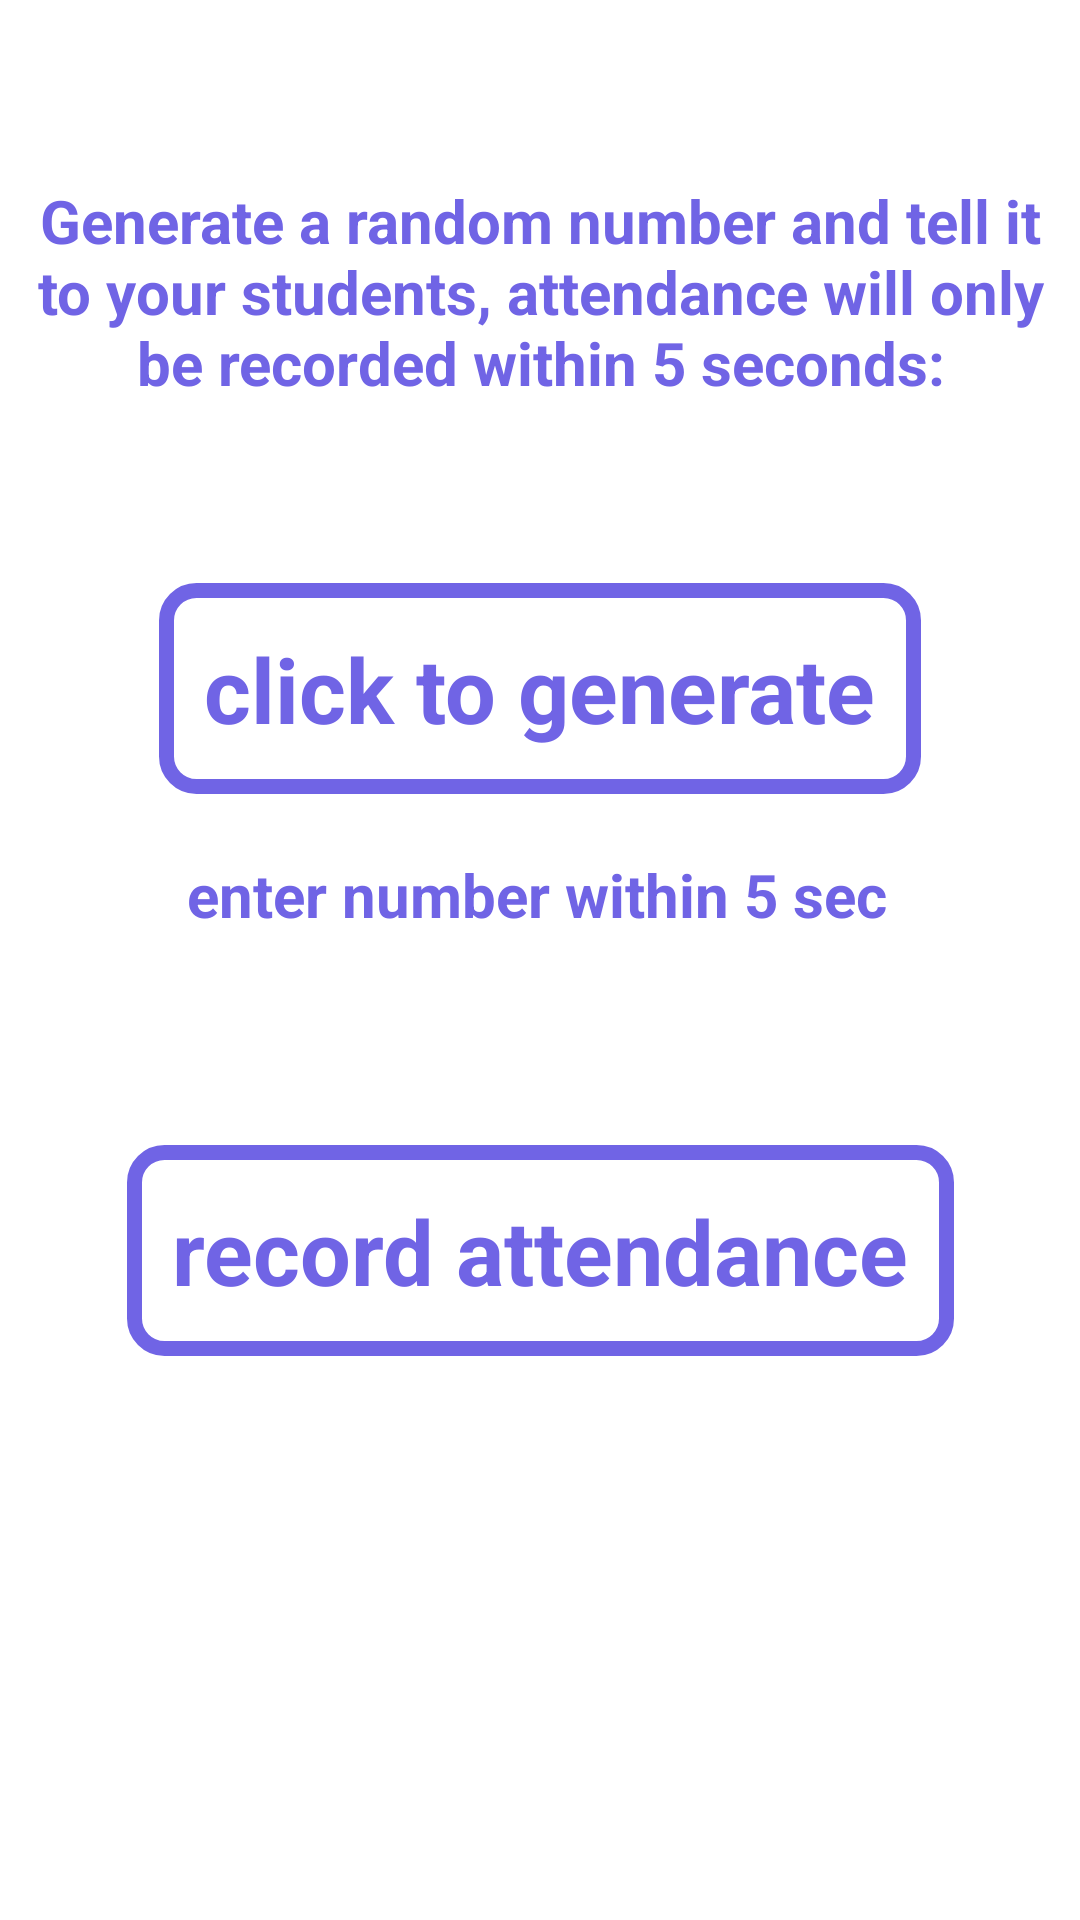

This screen was rendered from an Android layout file. Write that file and the resources it references.
<!-- AndroidManifest.xml: application theme Theme.TechLearn -->
<!-- res/layout/activity_take_attendance.xml -->
<?xml version="1.0" encoding="utf-8"?>
<androidx.constraintlayout.widget.ConstraintLayout xmlns:android="http://schemas.android.com/apk/res/android"
    xmlns:app="http://schemas.android.com/apk/res-auto"
    xmlns:tools="http://schemas.android.com/tools"
    android:id="@+id/main"
    android:layout_width="match_parent"
    android:layout_height="match_parent"
    tools:context=".TakeAttendance">

    <LinearLayout
        android:id="@+id/adminLinearLayout"
        android:layout_width="wrap_content"
        android:layout_height="wrap_content"
        android:layout_marginTop="50dp"
        android:orientation="vertical"
        app:layout_constraintEnd_toEndOf="parent"
        app:layout_constraintStart_toStartOf="parent"
        app:layout_constraintTop_toTopOf="parent">

        <TextView
            android:id="@+id/textView"
            android:layout_width="wrap_content"
            android:layout_height="wrap_content"
            android:gravity="center"
            android:padding="10dp"
            android:text="Generate a random number and tell it to your students, attendance will only be recorded within 5 seconds:"
            android:textColor="@color/color_10"
            android:textSize="20sp"
            android:textStyle="bold" />

        <Button
            android:id="@+id/actTakeAttendanceBtnGenerate"
            android:layout_width="wrap_content"
            android:layout_height="wrap_content"
            android:layout_gravity="center"
            android:layout_marginTop="50dp"
            android:background="@drawable/shape_round_corner_hollow"
            android:backgroundTint="@color/color_10"
            android:padding="15dp"
            android:text="click to generate"
            android:textColor="@color/color_10"
            android:textSize="30sp"
            android:textStyle="bold" />
    </LinearLayout>

    <LinearLayout
        android:id="@+id/studentLinearLayout"
        android:layout_width="wrap_content"
        android:layout_height="wrap_content"
        android:orientation="vertical"
        app:layout_constraintEnd_toEndOf="parent"
        app:layout_constraintStart_toStartOf="parent"
        app:layout_constraintTop_toBottomOf="@+id/adminLinearLayout">

        <EditText
            android:id="@+id/editTextAttendanceNumber"
            android:layout_width="wrap_content"
            android:layout_height="wrap_content"
            android:gravity="center"
            android:hint="enter number within 5 sec"
            android:padding="20dp"
            android:textColor="@color/color_10"
            android:textSize="20sp"
            android:textStyle="bold" />

        <Button
            android:id="@+id/actTakeAttendanceBtnupload"
            android:layout_width="wrap_content"
            android:layout_height="wrap_content"
            android:layout_gravity="center"
            android:layout_marginTop="50dp"
            android:background="@drawable/shape_round_corner_hollow"
            android:backgroundTint="@color/color_10"
            android:padding="15dp"
            android:text="record attendance"
            android:textColor="@color/color_10"
            android:textSize="30sp"
            android:textStyle="bold" />
    </LinearLayout>
</androidx.constraintlayout.widget.ConstraintLayout>
<!-- resources referenced by this layout -->
<resources>
  <color name="color_10">#7064e5</color>
  <!-- drawable shape_round_corner_hollow (drawable) -->
  <?xml version="1.0" encoding="utf-8"?>
  <shape xmlns:android="http://schemas.android.com/apk/res/android">
      <stroke
          android:width="5dp"
          android:color="@color/white"
          />
      <solid android:color="@android:color/transparent"/>
      <padding
          android:left="3dp"
          android:top="3dp"
          android:bottom="3dp"
          android:right="3dp"/>
  
      <corners android:radius="10dp"/>
  </shape>
  <style name="Theme.TechLearn" parent="Theme.MaterialComponents.DayNight.NoActionBar">
          
          <item name="colorPrimary">@color/purple_500</item>
          <item name="colorPrimaryVariant">@color/purple_700</item>
          <item name="colorOnPrimary">@color/white</item>
          
          <item name="colorSecondary">@color/teal_200</item>
          <item name="colorSecondaryVariant">@color/teal_700</item>
          <item name="colorOnSecondary">@color/black</item>
          
          <item name="android:statusBarColor">?attr/colorPrimaryVariant</item>
          
      </style>
  <color name="white">#FFFFFFFF</color>
  <color name="purple_500">#FF6200EE</color>
  <color name="purple_700">#FF3700B3</color>
  <color name="teal_200">#FF03DAC5</color>
  <color name="teal_700">#FF018786</color>
  <color name="black">#FF000000</color>
</resources>
